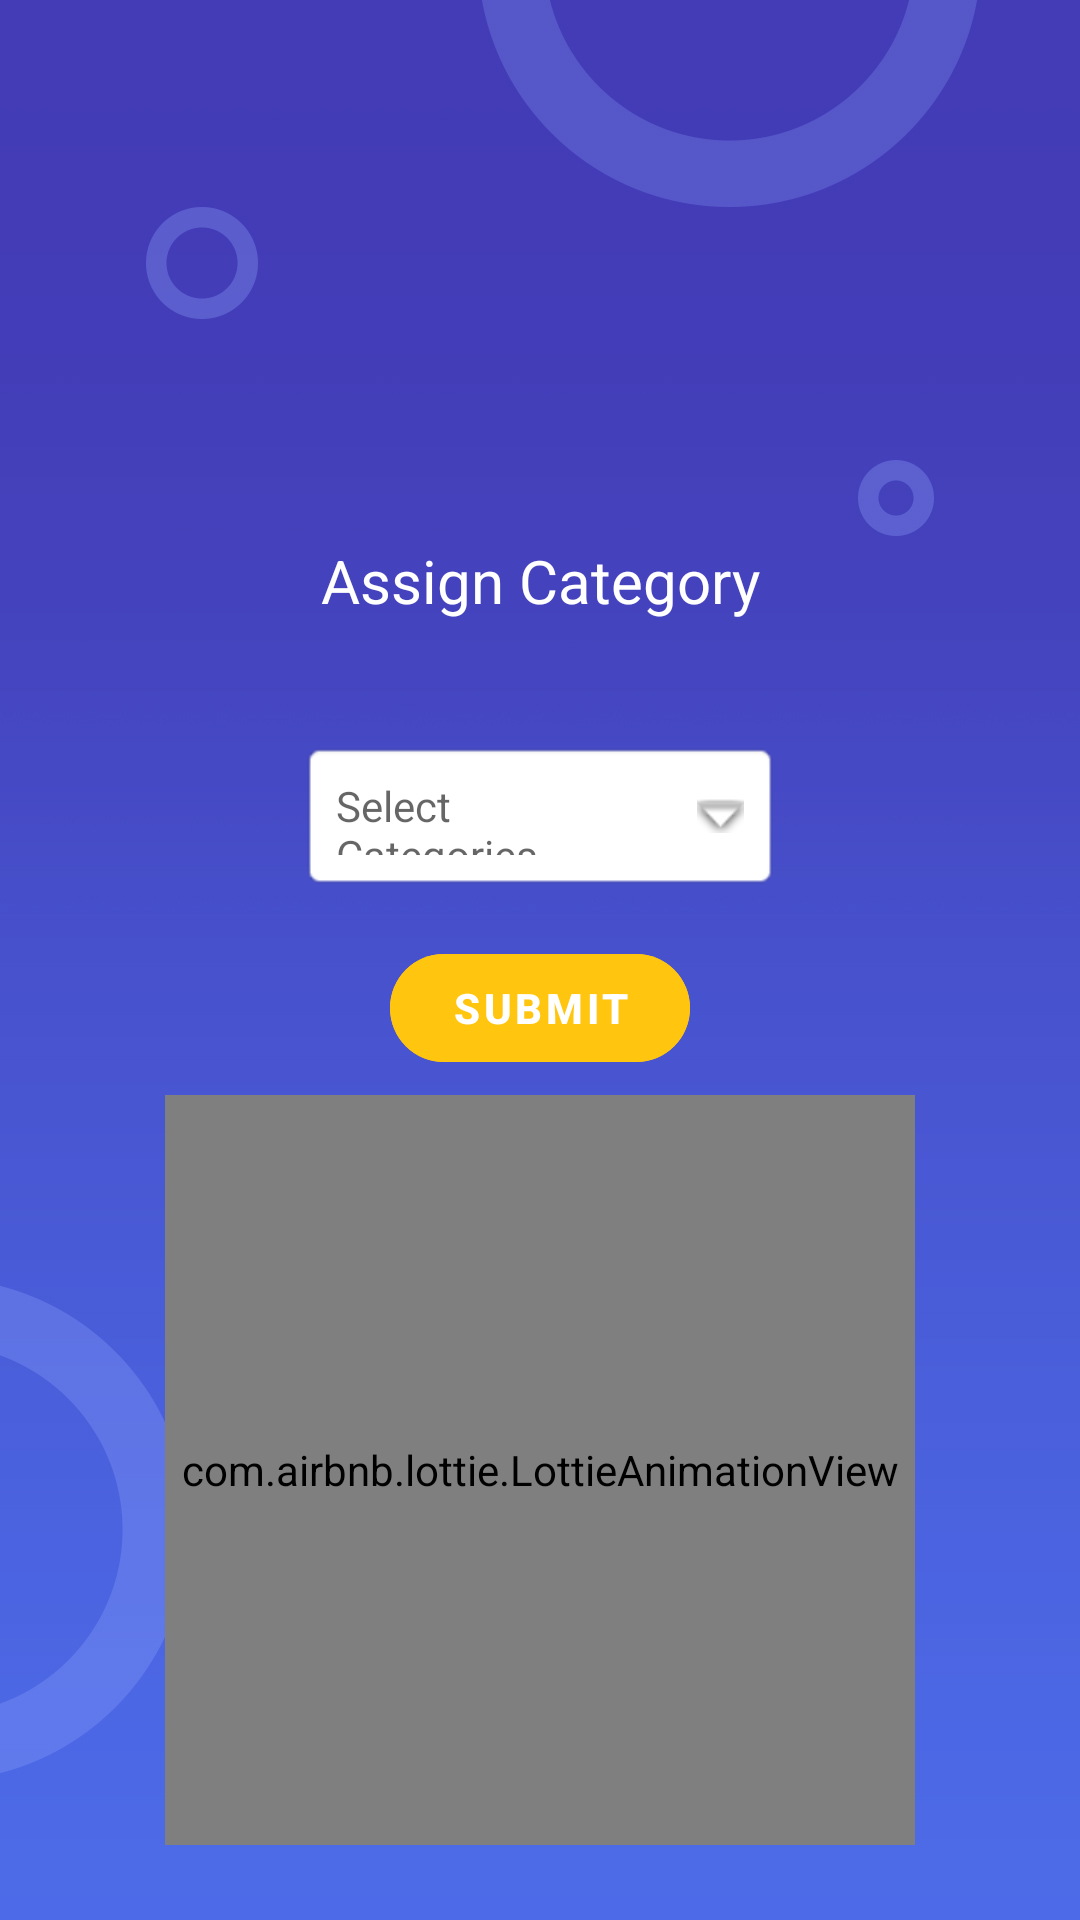

The Android layout XML behind this screen, and the referenced resources:
<!-- AndroidManifest.xml: application theme Theme.FYPMallManagmentSystemAndIPS -->
<!-- res/layout/activity_change_category.xml -->
<?xml version="1.0" encoding="utf-8"?>
<androidx.constraintlayout.widget.ConstraintLayout xmlns:android="http://schemas.android.com/apk/res/android"
    xmlns:app="http://schemas.android.com/apk/res-auto"
    xmlns:tools="http://schemas.android.com/tools"
    android:layout_width="match_parent"
    android:layout_height="match_parent"
    tools:context=".ChangeCategory"
    android:background="@drawable/background"
    >

    <TextView
        android:id="@+id/txtChngCategory"
        android:layout_width="wrap_content"
        android:layout_height="wrap_content"
        android:text="@string/assignCategory"
        android:textColor="@color/white"
        android:textSize="20sp"
        app:layout_constraintEnd_toEndOf="parent"
        app:layout_constraintStart_toStartOf="parent"
        app:layout_constraintTop_toTopOf="parent"
        android:layout_marginTop="180dp"
        />

    <RelativeLayout
        android:id="@+id/rlSelector"
        android:layout_width="match_parent"
        android:layout_height="50dp"
        android:layout_marginTop="40dp"
        android:layout_marginRight="100dp"
        android:layout_marginLeft="100dp"
        tools:context=".MainActivity"
        app:layout_constraintTop_toBottomOf="@+id/txtChngCategory">

        
        <TextView
            android:id="@+id/txtSelectCategory"
            android:layout_width="match_parent"
            android:layout_height="match_parent"
            android:layout_centerInParent="true"
            android:background="@android:drawable/editbox_background"
            android:drawableRight="@android:drawable/arrow_down_float"
            android:drawablePadding="16dp"
            android:hint="Select Categories"
            android:padding="12dp" />

    </RelativeLayout>

    <com.google.android.material.button.MaterialButton
        android:id="@+id/btnConfirm"
        android:layout_width="match_parent"
        android:layout_height="wrap_content"
        app:layout_constraintEnd_toEndOf="parent"
        app:layout_constraintStart_toStartOf="parent"
        app:layout_constraintTop_toBottomOf="@+id/rlSelector"
        android:layout_marginTop="15dp"
        android:backgroundTint="@color/yellow"
        android:text="@string/submit"
        android:textStyle="bold"
        android:layout_marginRight="130dp"
        android:layout_marginLeft="130dp"
        android:textColor="@color/white"
        app:cornerRadius="30dp"
        style="@style/Widget.MaterialComponents.Button.TextButton.Icon"/>

    <com.airbnb.lottie.LottieAnimationView
        android:id="@+id/categoryAnimation"
        android:layout_width="250dp"
        android:layout_height="250dp"
        android:layout_marginTop="5dp"
        app:layout_constraintEnd_toEndOf="@+id/btnConfirm"
        app:layout_constraintStart_toStartOf="@+id/btnConfirm"
        app:layout_constraintTop_toBottomOf="@+id/btnConfirm"
        app:lottie_autoPlay="true"
        app:lottie_loop="true"
        app:lottie_rawRes="@raw/categories"/>

</androidx.constraintlayout.widget.ConstraintLayout>
<!-- resources referenced by this layout -->
<resources>
  <color name="white">#FFFFFFFF</color>
  <color name="yellow">#FFC50F</color>
  <!-- drawable background: jpg bitmap (drawable, 202577 bytes) -->
  <string name="assignCategory">Assign Category</string>
  <string name="submit">Submit</string>
  <style name="Theme.FYPMallManagmentSystemAndIPS" parent="Theme.MaterialComponents.Light">
          
          <item name="colorPrimary">@color/purple_500</item>
          <item name="colorPrimaryVariant">@color/purple_700</item>
          <item name="colorOnPrimary">@color/white</item>
          
          <item name="colorSecondary">@color/teal_200</item>
          <item name="colorSecondaryVariant">@color/teal_700</item>
          <item name="colorOnSecondary">@color/black</item>
          
          <item name="android:statusBarColor" tools:targetApi="l">?attr/colorPrimaryVariant</item>
          
      </style>
  <color name="purple_500">#FF6200EE</color>
  <color name="purple_700">#FF3700B3</color>
  <color name="teal_200">#FF03DAC5</color>
  <color name="teal_700">#FF018786</color>
  <color name="black">#FF000000</color>
</resources>
